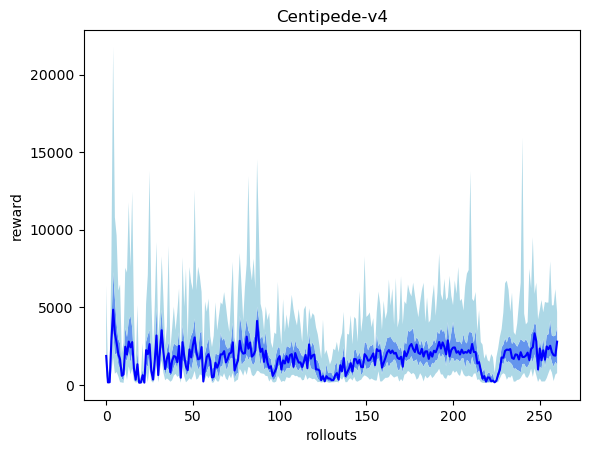

Source data for this figure (header and first rows):
2165.4, 1291.099494015963, 585.0, 1331.5, 1872.5, 2522.75, 6416.0
212.6, 127.4, 136.0, 160.0, 167.5, 185.0, 761.0
273.5, 219.6, 145.0, 165.2, 179.5, 270.8, 1076
3132, 1389, 841.0, 2296, 2861, 3797, 8018
6145, 4404, 1765, 3516, 4854, 7284, 21777
3993, 2553, 728.0, 1962, 3328, 5599, 10805
3381, 2295, 838.0, 2047, 2726, 3956, 9634
2248, 1251, 560.0, 1321, 1984, 2953, 6087
2113, 1503, 184.0, 1060, 1648, 2688, 6473
743.1, 535.5, 165.0, 406.0, 600.0, 912.0, 2030
895.0, 745.8, 137.0, 297.8, 682.0, 1464, 2742
3002, 1768, 1019, 1713, 2466, 3698, 7555
2390, 1589, 323.0, 1550, 1964, 3093, 7242
3708, 2473, 1201, 2169, 2802, 4150, 11771
3068, 2106, 692.0, 1441, 2428, 4474, 7602
3185, 2065, 1064, 2050, 2768, 3695, 12445
1402, 985.6, 276.0, 734.0, 1063, 1758, 4584
367.9, 197.3, 155.0, 267.2, 338.0, 467.5, 1071
1655, 1166, 192.0, 886.8, 1340, 2194, 5138
151.0, 4.807, 145.0, 150.0, 150.0, 150.0, 170.0
209, 110.4, 150.0, 155.0, 160.0, 175.0, 618.0
822.3, 630, 155.0, 366.8, 636.5, 1036, 2701
158.8, 6.39, 150.0, 155.0, 155.0, 160.0, 175.0
2332, 1196, 769.0, 1339, 2250, 2792, 5223
2616, 2010, 188.0, 1176, 1987, 3218, 7083
3329, 2435, 1124, 2053, 2637, 3566, 13794
1492, 1413, 262.0, 622.5, 916.0, 1778, 5752
528, 438.9, 153.0, 192.0, 350.5, 791.5, 2011
2004, 1247, 365.0, 1244, 1552, 2450, 5139
3750, 1857, 1280, 2429, 3192, 5038, 9213
847.8, 620.2, 176.0, 500.2, 642.5, 1082, 3051
2583, 1134, 1009, 1650, 2229, 3388, 4724
3691, 1539, 1597, 2441, 3530, 4856, 8293
2445, 1251, 785.0, 1625, 2136, 3018, 5591
1079, 616.7, 309.0, 610.2, 1026, 1315, 2550
1699, 773.3, 428.0, 1134, 1708, 2284, 3785
2368, 2020, 342.0, 981.0, 2048, 2769, 8951
1021, 623.5, 211.0, 593.2, 819.0, 1297, 2311
1599, 953.5, 307.0, 725.0, 1559, 2175, 3652
1953, 1013, 608.0, 1136, 1865, 2682, 5044
1952, 791.4, 719.0, 1431, 1822, 2584, 3536
1913, 1288, 523.0, 966.2, 1476, 2518, 4685
2926, 1389, 603.0, 2186, 2522, 3410, 6213
507.3, 297.2, 155.0, 321.5, 473.5, 586.0, 1422
3109, 1833, 1176, 1619, 2764, 3866, 8214
2152, 1165, 551.0, 1405, 1851, 2952, 5036
1547, 1436, 176.0, 631.2, 1190, 1685, 7477
1252, 730.2, 288.0, 742.8, 956.5, 1519, 2818
2536, 1702, 440.0, 1372, 2292, 2766, 7605
2190, 1517, 335.0, 921.0, 1776, 3186, 6612
2674, 1421, 559.0, 1486, 2578, 3430, 6120
3794, 2687, 913.0, 2102, 3068, 4285, 12565
2451, 1385, 351.0, 1480, 2108, 2794, 6108
2020, 1703, 427.0, 1006, 1656, 2062, 7613
2427, 1722, 686.0, 1166, 1712, 3356, 6989
2839, 1430, 643.0, 1911, 2444, 3446, 5995
428.5, 378.8, 157.0, 183.0, 229.0, 570.8, 1655
1721, 1384, 386.0, 760.2, 1146, 2045, 5381
1887, 1085, 626.0, 841.8, 1812, 2549, 4722
2241, 1266, 432.0, 1172, 1988, 3012, 5558
1609, 612.6, 657.0, 1208, 1560, 1936, 3160
... 240 more rows
